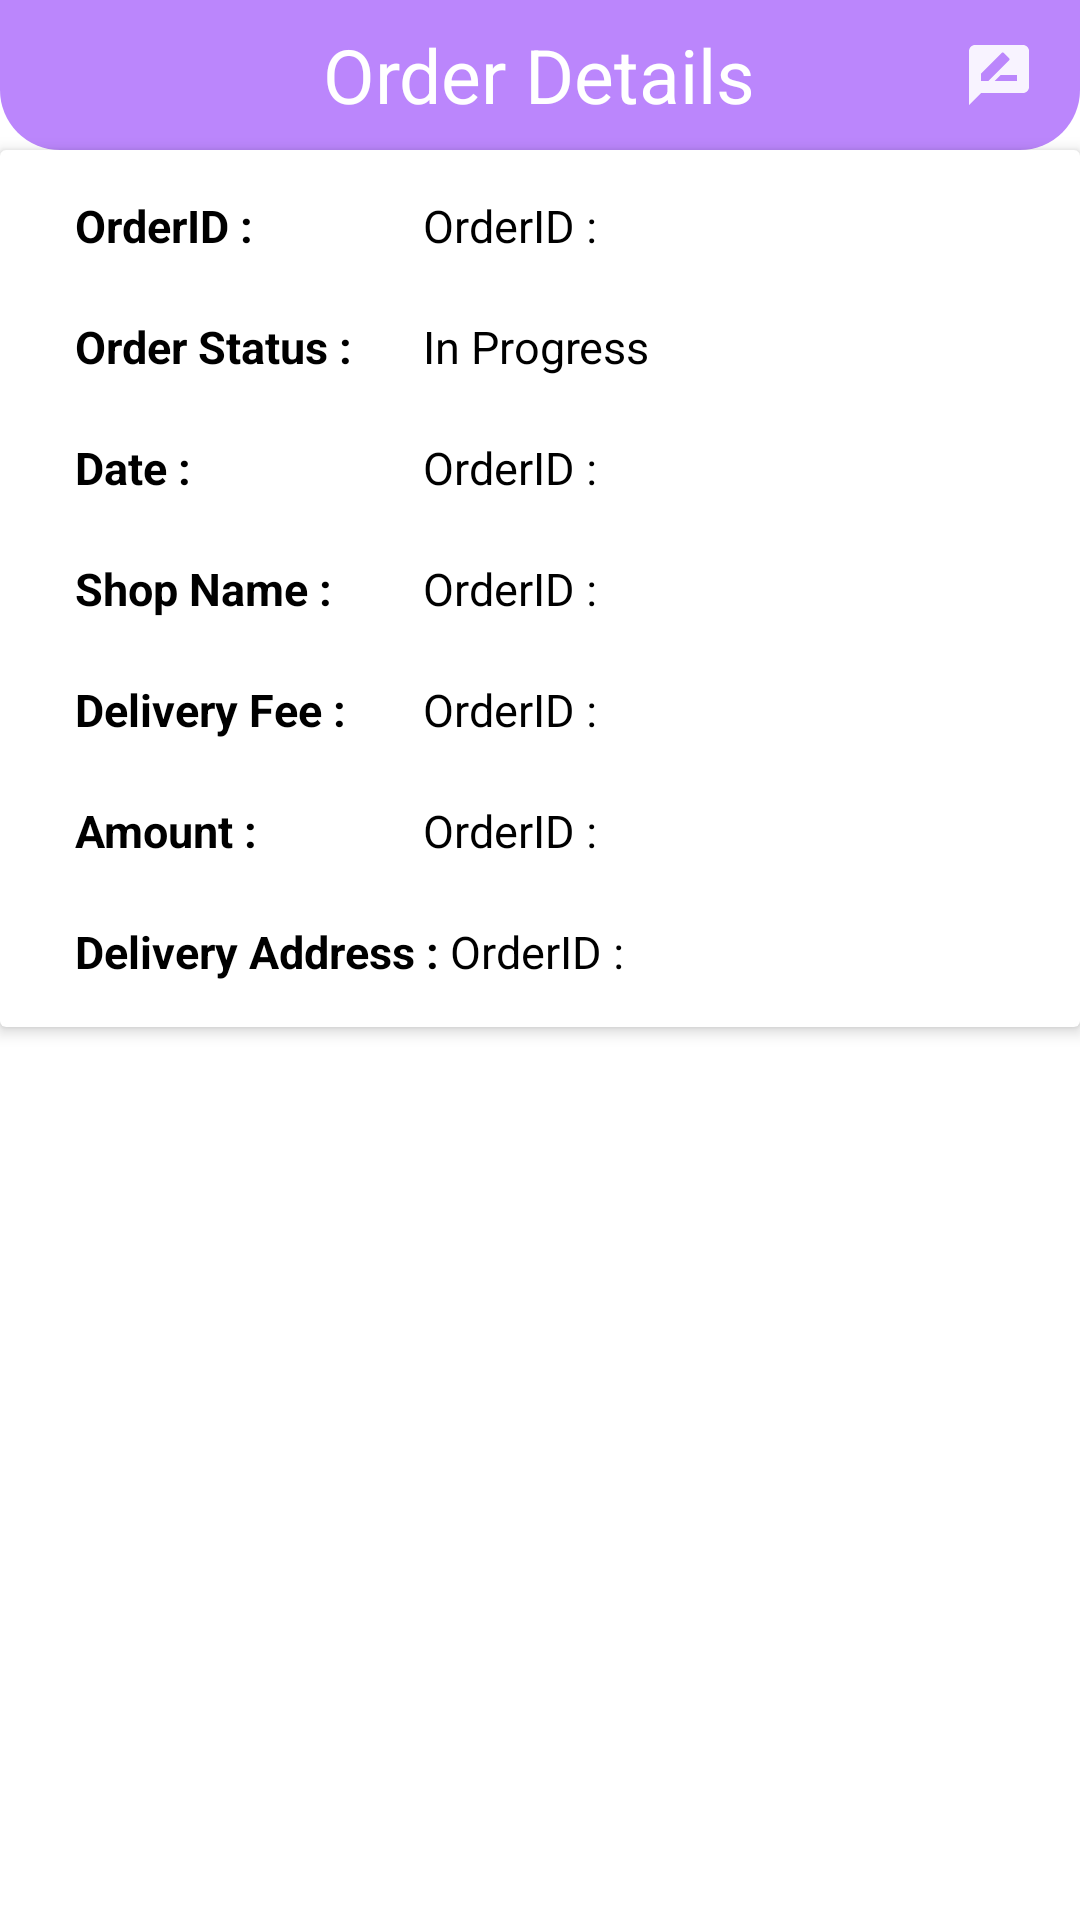

The Android layout XML behind this screen, and the referenced resources:
<!-- AndroidManifest.xml: application theme NoActonBar -->
<!-- res/layout/activity_order_details.xml -->
<?xml version="1.0" encoding="utf-8"?>
<LinearLayout xmlns:android="http://schemas.android.com/apk/res/android"
    xmlns:app="http://schemas.android.com/apk/res-auto"
    xmlns:tools="http://schemas.android.com/tools"
    android:layout_width="match_parent"
    android:background="@color/white"
    android:layout_height="match_parent"
    android:orientation="vertical"
    tools:context=".order_Details_Activity">

    <RelativeLayout
            android:layout_width="match_parent"
            android:layout_height="50dp"
            android:background="@drawable/rectangle_toolbar">

            <TextView
                android:layout_width="wrap_content"
                android:layout_height="wrap_content"
                android:text="Order Details"
                android:layout_centerInParent="true"
                android:textAlignment="center"
                android:textColor="@color/white"
                android:textSize="25dp" />

            <ImageView
                android:layout_width="wrap_content"
                android:layout_height="wrap_content"
                android:src="@drawable/ic_baseline_arrow_back_ios_24"
                android:layout_centerVertical="true"
                android:id="@+id/back_confirm_user"
                android:paddingLeft="15dp"/>

        <ImageView
            android:id="@+id/review_confirm_user"
            android:layout_width="wrap_content"
            android:layout_height="wrap_content"
            android:layout_alignParentRight="true"
            android:layout_centerVertical="true"
            android:paddingRight="15dp"
            android:src="@drawable/ic_baseline_rate_review_24" />


        </RelativeLayout>

    <androidx.cardview.widget.CardView
        android:layout_width="match_parent"
        app:cardBackgroundColor="@color/white"
        app:cardElevation="3dp"
        app:contentPadding="5dp"
        android:layout_height="wrap_content">
        <TableLayout
            android:layout_width="wrap_content"
            android:layout_height="wrap_content">


            <TableRow
                android:layout_width="wrap_content"
                android:layout_height="wrap_content"
                android:layout_marginVertical="10dp"
                android:orientation="horizontal">

                <TextView
                    android:layout_width="wrap_content"
                    android:layout_height="wrap_content"
                    android:text="OrderID : "
                    android:layout_centerInParent="true"
                    android:layout_marginLeft="20dp"
                    android:id="@+id/orderID_confirm"
                    android:textStyle="bold"
                    android:textColor="@color/black"
                    android:textSize="15dp" />

                <TextView
                    android:layout_width="wrap_content"
                    android:layout_height="wrap_content"
                    android:text="OrderID : "
                    android:layout_centerInParent="true"
                    android:layout_marginLeft="20dp"
                    android:id="@+id/orderID_confirm_value"
                    android:textColor="@color/black"
                    android:textSize="15dp" />

            </TableRow>

            <TableRow
                android:layout_width="wrap_content"
                android:layout_height="wrap_content"
                android:layout_marginVertical="10dp"
                android:orientation="horizontal">

                <TextView
                    android:layout_width="wrap_content"
                    android:layout_height="wrap_content"
                    android:text="Order Status : "
                    android:layout_centerInParent="true"
                    android:layout_marginLeft="20dp"
                    android:id="@+id/status_confirm"
                    android:textStyle="bold"
                    android:textColor="@color/black"
                    android:textSize="15dp" />

                <TextView
                    android:layout_width="wrap_content"
                    android:layout_height="wrap_content"
                    android:text="In Progress"
                    android:layout_centerInParent="true"
                    android:layout_marginLeft="20dp"
                    android:id="@+id/status_confirm_value"
                    android:textColor="@color/black"
                    android:textSize="15dp" />

            </TableRow>

            <TableRow
                android:layout_width="wrap_content"
                android:layout_height="wrap_content"
                android:layout_marginVertical="10dp"
                android:orientation="horizontal">

                <TextView
                    android:layout_width="wrap_content"
                    android:layout_height="wrap_content"
                    android:text="Date : "
                    android:layout_centerInParent="true"
                    android:layout_marginLeft="20dp"
                    android:id="@+id/date_confirm"
                    android:textStyle="bold"
                    android:textColor="@color/black"
                    android:textSize="15dp" />

                <TextView
                    android:layout_width="wrap_content"
                    android:layout_height="wrap_content"
                    android:text="OrderID : "
                    android:layout_centerInParent="true"
                    android:layout_marginLeft="20dp"
                    android:id="@+id/date_confirm_value"
                    android:textColor="@color/black"
                    android:textSize="15dp" />

            </TableRow>

            <TableRow
                android:layout_width="wrap_content"
                android:layout_height="wrap_content"
                android:layout_marginVertical="10dp"
                android:orientation="horizontal">

                <TextView
                    android:layout_width="wrap_content"
                    android:layout_height="wrap_content"
                    android:text="Shop Name : "
                    android:layout_centerInParent="true"
                    android:layout_marginLeft="20dp"
                    android:id="@+id/shopName_confirm"
                    android:textStyle="bold"
                    android:textColor="@color/black"
                    android:textSize="15dp" />

                <TextView
                    android:layout_width="wrap_content"
                    android:layout_height="wrap_content"
                    android:text="OrderID : "
                    android:layout_centerInParent="true"
                    android:layout_marginLeft="20dp"
                    android:id="@+id/shopName_confirm_value"
                    android:textColor="@color/black"
                    android:textSize="15dp" />

            </TableRow>

            <TableRow
                android:layout_width="wrap_content"
                android:layout_height="wrap_content"
                android:layout_marginVertical="10dp"
                android:orientation="horizontal">

                <TextView
                    android:layout_width="wrap_content"
                    android:layout_height="wrap_content"
                    android:text="Delivery Fee : "
                    android:layout_centerInParent="true"
                    android:layout_marginLeft="20dp"
                    android:id="@+id/items_confirm"
                    android:textStyle="bold"
                    android:textColor="@color/black"
                    android:textSize="15dp" />

                <TextView
                    android:layout_width="wrap_content"
                    android:layout_height="wrap_content"
                    android:text="OrderID : "
                    android:layout_centerInParent="true"
                    android:layout_marginLeft="20dp"
                    android:id="@+id/items_confirm_value"
                    android:textColor="@color/black"
                    android:textSize="15dp" />

            </TableRow>
            <TableRow
                android:layout_width="wrap_content"
                android:layout_height="wrap_content"
                android:layout_marginVertical="10dp"
                android:orientation="horizontal">

                <TextView
                    android:layout_width="wrap_content"
                    android:layout_height="wrap_content"
                    android:text="Amount : "
                    android:layout_centerInParent="true"
                    android:layout_marginLeft="20dp"
                    android:id="@+id/amount_confirm"
                    android:textStyle="bold"
                    android:textColor="@color/black"
                    android:textSize="15dp" />

                <TextView
                    android:layout_width="wrap_content"
                    android:layout_height="wrap_content"
                    android:text="OrderID : "
                    android:layout_centerInParent="true"
                    android:layout_marginLeft="20dp"
                    android:id="@+id/amount_confirm_value"
                    android:textColor="@color/black"
                    android:textSize="15dp" />

            </TableRow>
            <LinearLayout
                android:layout_width="match_parent"
                android:layout_height="wrap_content"
                android:layout_marginVertical="10dp"
                android:orientation="horizontal">
                <TextView
                    android:layout_width="wrap_content"
                    android:layout_height="wrap_content"
                    android:text="Delivery Address : "
                    android:layout_centerInParent="true"
                    android:layout_marginLeft="20dp"
                    android:id="@+id/address_confirm"
                    android:textStyle="bold"
                    android:textColor="@color/black"
                    android:textSize="15dp" />


                <TextView
                    android:layout_width="wrap_content"
                    android:layout_height="wrap_content"
                    android:text="OrderID : "
                    android:layout_centerInParent="true"
                    android:autoSizeTextType="uniform"
                    android:id="@+id/address_confirm_value"
                    android:textColor="@color/black"
                    android:textSize="15dp" />

            </LinearLayout>
        </TableLayout>
    </androidx.cardview.widget.CardView>

    <androidx.recyclerview.widget.RecyclerView
        android:layout_width="match_parent"
        android:layout_height="wrap_content"
        tools:listitem="@layout/confirm_order_items"
        android:id="@+id/ordered_confirm_RV"/>




</LinearLayout>
<!-- res/layout/confirm_order_items.xml (included above) -->
<?xml version="1.0" encoding="utf-8"?>

<androidx.cardview.widget.CardView xmlns:android="http://schemas.android.com/apk/res/android"
    android:layout_width="match_parent"
    xmlns:app="http://schemas.android.com/apk/res-auto"
    android:backgroundTint="@color/grey1"
    app:cardElevation="3dp"
    android:layout_height="wrap_content">
    <LinearLayout
        android:layout_width="match_parent"
        android:orientation="vertical"
        android:layout_height="wrap_content">

        <TextView
            android:layout_width="wrap_content"
            android:layout_height="wrap_content"
            android:text="Title"
            android:layout_centerInParent="true"
            android:id="@+id/title_confirm_order"
            android:layout_marginVertical="5dp"
            android:layout_marginHorizontal="20dp"
            android:textStyle="bold"
            android:textAlignment="center"
            android:textColor="@color/black"
            android:textSize="15dp" />
        <RelativeLayout
            android:layout_width="match_parent"
            android:layout_height="wrap_content">

            <TextView
                android:layout_width="wrap_content"
                android:layout_height="wrap_content"
                android:text="price"
                android:layout_alignParentLeft="true"
                android:id="@+id/finalprice_confirm_order"
                android:layout_marginVertical="5dp"
                android:layout_marginHorizontal="20dp"
                android:textColor="@color/black"
                android:textSize="15dp" />

            <LinearLayout
                android:layout_width="wrap_content"
                android:layout_height="wrap_content"
                android:layout_centerInParent="true"
                android:orientation="horizontal">

                <TextView
                    android:layout_width="wrap_content"
                    android:layout_height="wrap_content"
                    android:text="price"
                    android:layout_centerInParent="true"
                    android:id="@+id/price_confirm_order"
                    android:layout_marginVertical="5dp"
                    android:layout_marginHorizontal="5dp"
                    android:textAlignment="center"
                    android:textColor="@color/black"
                    android:textSize="15dp" />

                <TextView
                    android:layout_width="wrap_content"
                    android:layout_height="wrap_content"
                    android:text="[quantity]"
                    android:layout_centerInParent="true"
                    android:id="@+id/quantity_confirm_order"
                    android:layout_marginVertical="5dp"
                    android:layout_marginHorizontal="5dp"
                    android:textAlignment="center"
                    android:textColor="@color/black"
                    android:textSize="15dp" />

            </LinearLayout>

        </RelativeLayout>


    </LinearLayout>

</androidx.cardview.widget.CardView>
<!-- resources referenced by this layout -->
<resources>
  <color name="black">#FF000000</color>
  <color name="grey1">#c9c9c9c9</color>
  <color name="white">#FFFFFFFF</color>
  <!-- drawable ic_baseline_rate_review_24 (drawable) -->
  <vector android:alpha="0.9" android:height="24dp" android:tint="#FFFFFF"
      android:viewportHeight="24" android:viewportWidth="24"
      android:width="24dp" xmlns:android="http://schemas.android.com/apk/res/android">
      <path android:fillColor="@android:color/white" android:pathData="M20,2L4,2c-1.1,0 -1.99,0.9 -1.99,2L2,22l4,-4h14c1.1,0 2,-0.9 2,-2L22,4c0,-1.1 -0.9,-2 -2,-2zM6,14v-2.47l6.88,-6.88c0.2,-0.2 0.51,-0.2 0.71,0l1.77,1.77c0.2,0.2 0.2,0.51 0,0.71L8.47,14L6,14zM18,14h-7.5l2,-2L18,12v2z"/>
  </vector>
  <!-- drawable rectangle_toolbar (drawable) -->
  <?xml version="1.0" encoding="utf-8"?>
  
  <selector xmlns:android="http://schemas.android.com/apk/res/android">
      <item>
          <shape android:shape="rectangle">
              <solid android:color="@color/purple_200"/>
              <corners android:bottomLeftRadius="20dp"
                  android:bottomRightRadius="20dp"/>
          </shape>
      </item>
  </selector>
  <style name="NoActonBar" parent="Theme.MaterialComponents.NoActionBar">
          <item name="windowActionBar">false</item>
          <item name="windowNoTitle">true</item>
      </style>
  <color name="purple_200">#FFBB86FC</color>
</resources>
